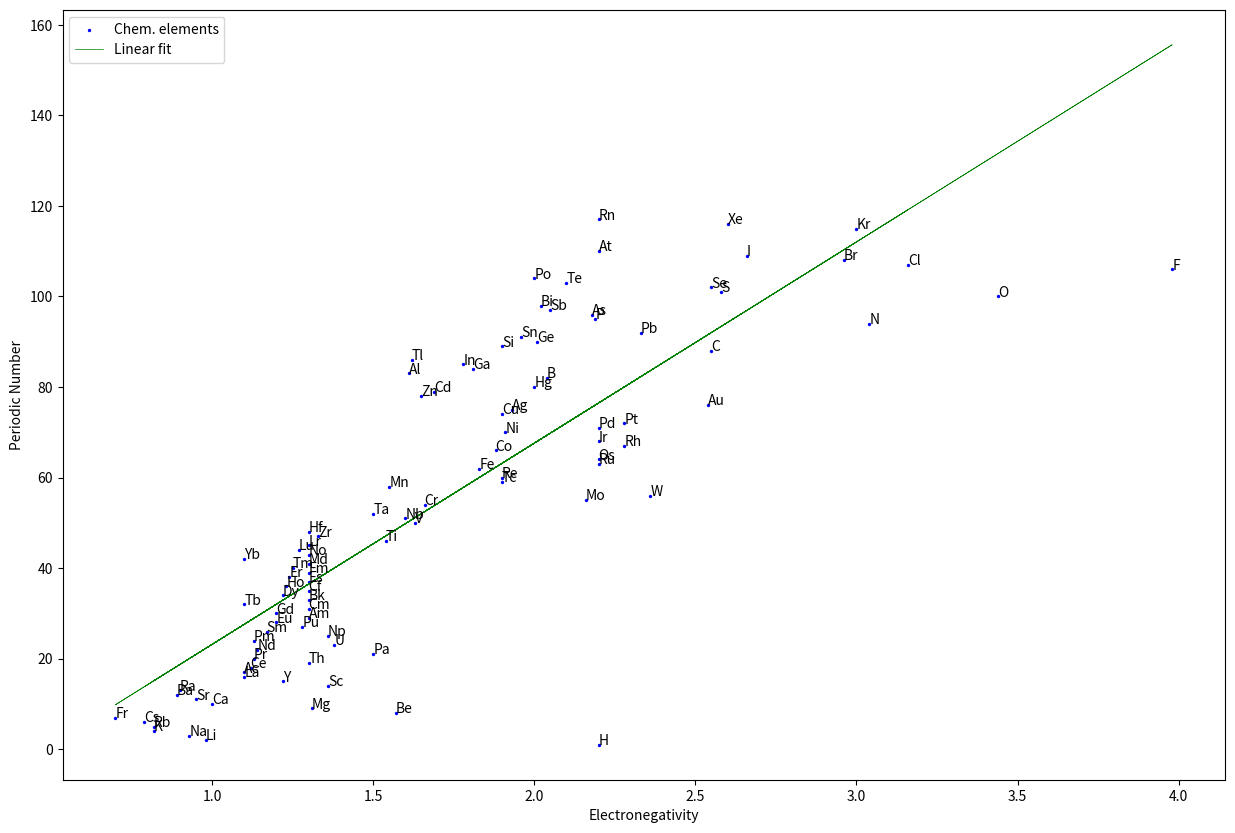

The script that saved this image:
!pip install numpy
!pip install matplotlib
import numpy as np
import matplotlib.pyplot as plt
plt.switch_backend('agg')


chemical_elements = [
'H',                                                                                                                                                                                      'He',
'Li', 'Be',                                                                                                                                                 'B',  'C',  'N',  'O',  'F',  'Ne',
'Na', 'Mg',                                                                                                                                                 'Al', 'Si', 'P',  'S',  'Cl', 'Ar',
'K',  'Ca',                                                                                     'Sc', 'Ti', 'V',  'Cr', 'Mn', 'Fe', 'Co', 'Ni', 'Cu', 'Zn', 'Ga', 'Ge', 'As', 'Se', 'Br', 'Kr',
'Rb', 'Sr',                                                                                     'Y',  'Zr', 'Nb', 'Mo', 'Tc', 'Ru', 'Rh', 'Pd', 'Ag', 'Cd', 'In', 'Sn', 'Sb', 'Te', 'I',  'Xe',
'Cs', 'Ba', 'La', 'Ce', 'Pr', 'Nd', 'Pm', 'Sm', 'Eu', 'Gd', 'Tb', 'Dy', 'Ho', 'Er', 'Tm', 'Yb', 'Lu', 'Hf', 'Ta', 'W',  'Re', 'Os', 'Ir', 'Pt', 'Au', 'Hg', 'Tl', 'Pb', 'Bi', 'Po', 'At', 'Rn',
'Fr', 'Ra', 'Ac', 'Th', 'Pa', 'U',  'Np', 'Pu', 'Am', 'Cm', 'Bk', 'Cf', 'Es', 'Fm', 'Md', 'No', 'Lr', 'Rf', 'Db', 'Sg', 'Bh', 'Hs', 'Mt', 'Ds', 'Rg', 'Cn', 'Nh', 'Fl', 'Mc', 'Lv', 'Ts', 'Og']

periodic_numbers = [
1,                                                                                                                                                                                        112,
2,    8,                                                                                                                                                     82,   88,   94,  100,  106,  113,
3,    9,                                                                                                                                                     83,   89,   95,  101,  107,  114,
4,   10,                                                                                        14,    46,   50,   54,   58,   62,   66,   70,   74,   78,   84,   90,   96,  102,  108,  115,
5,   11,                                                                                        15,    47,   51,   55,   59,   63,   67,   71,   75,   79,   85,   91,   97,  103,  109,  116,
6,   12,    16,    18,   20,  22,   24,    26,   28,   30,   32,   34,   36,   38,  40,   42,   44,    48,   52,   56,   60,   64,   68,   72,   76,   80,   86,   92,   98,  104,  110,  117,
7,   13,    17,    19,   21,  23,   25,    27,   29,   31,   33,   35,   37,   39,  41,   43,   45,    49,   53,   57,   61,   65,   69,   73,   77,   81,   87,   93,   99,  105,  111,  118]

electronegativities = [
2.2,                                                                                                                                                                                      0,
0.98, 1.57,                                                                                                                                                 2.04, 2.55, 3.04, 3.44, 3.98, 0,
0.93, 1.31,                                                                                                                                                 1.61, 1.90, 2.19, 2.58, 3.16, 0,
0.82, 1.00,                                                                                     1.36, 1.54, 1.63, 1.66, 1.55, 1.83, 1.88, 1.91, 1.9,  1.65, 1.81, 2.01, 2.18, 2.55, 2.96, 3,
0.82, 0.95,                                                                                     1.22, 1.33, 1.60, 2.16, 1.90, 2.20, 2.28, 2.20, 1.93, 1.69, 1.78, 1.96, 2.05, 2.10, 2.66, 2.6,
0.79, 0.89, 1.1,  1.12, 1.13, 1.14, 1.13, 1.17,  1.2,  1.2,  1.1, 1.22, 1.23, 1.24, 1.25, 1.1,  1.27, 1.30, 1.50, 2.36, 1.90, 2.20, 2.20, 2.28, 2.54, 2.00, 1.62, 2.33, 2.02, 2.00, 2.20, 2.20,
0.70, 0.90, 1.1,  1.30, 1.50, 1.38, 1.36, 1.28,  1.3,  1.3,  1.3, 1.3,  1.3,  1.3,  1.3,  1.3,  1.3,  0,    0,    0,    0,    0,    0,    0,    0,    0,    0,    0,    0,    0,    0,    0]

%matplotlib inline

points = [pair for pair in zip(electronegativities, periodic_numbers) if pair[0] > 0]
x, y = zip(*points)

fitted_coeffs = np.polyfit(x, y, 1)
fitted_fn = np.poly1d(fitted_coeffs)

fig, ax = plt.subplots(figsize=(15, 10))

ax.set_xlabel('Electronegativity')
ax.set_ylabel('Periodic Number')

ax.scatter(x, y, c='b', s=2, label='Chem. elements')
plt.plot(x, fitted_fn(x), c='g', linewidth=0.5, label='Linear fit')
plt.legend()

for i, label in enumerate(chemical_elements):
    ax.annotate(
        label,
        (electronegativities[i], periodic_numbers[i]),
        size=10
    )